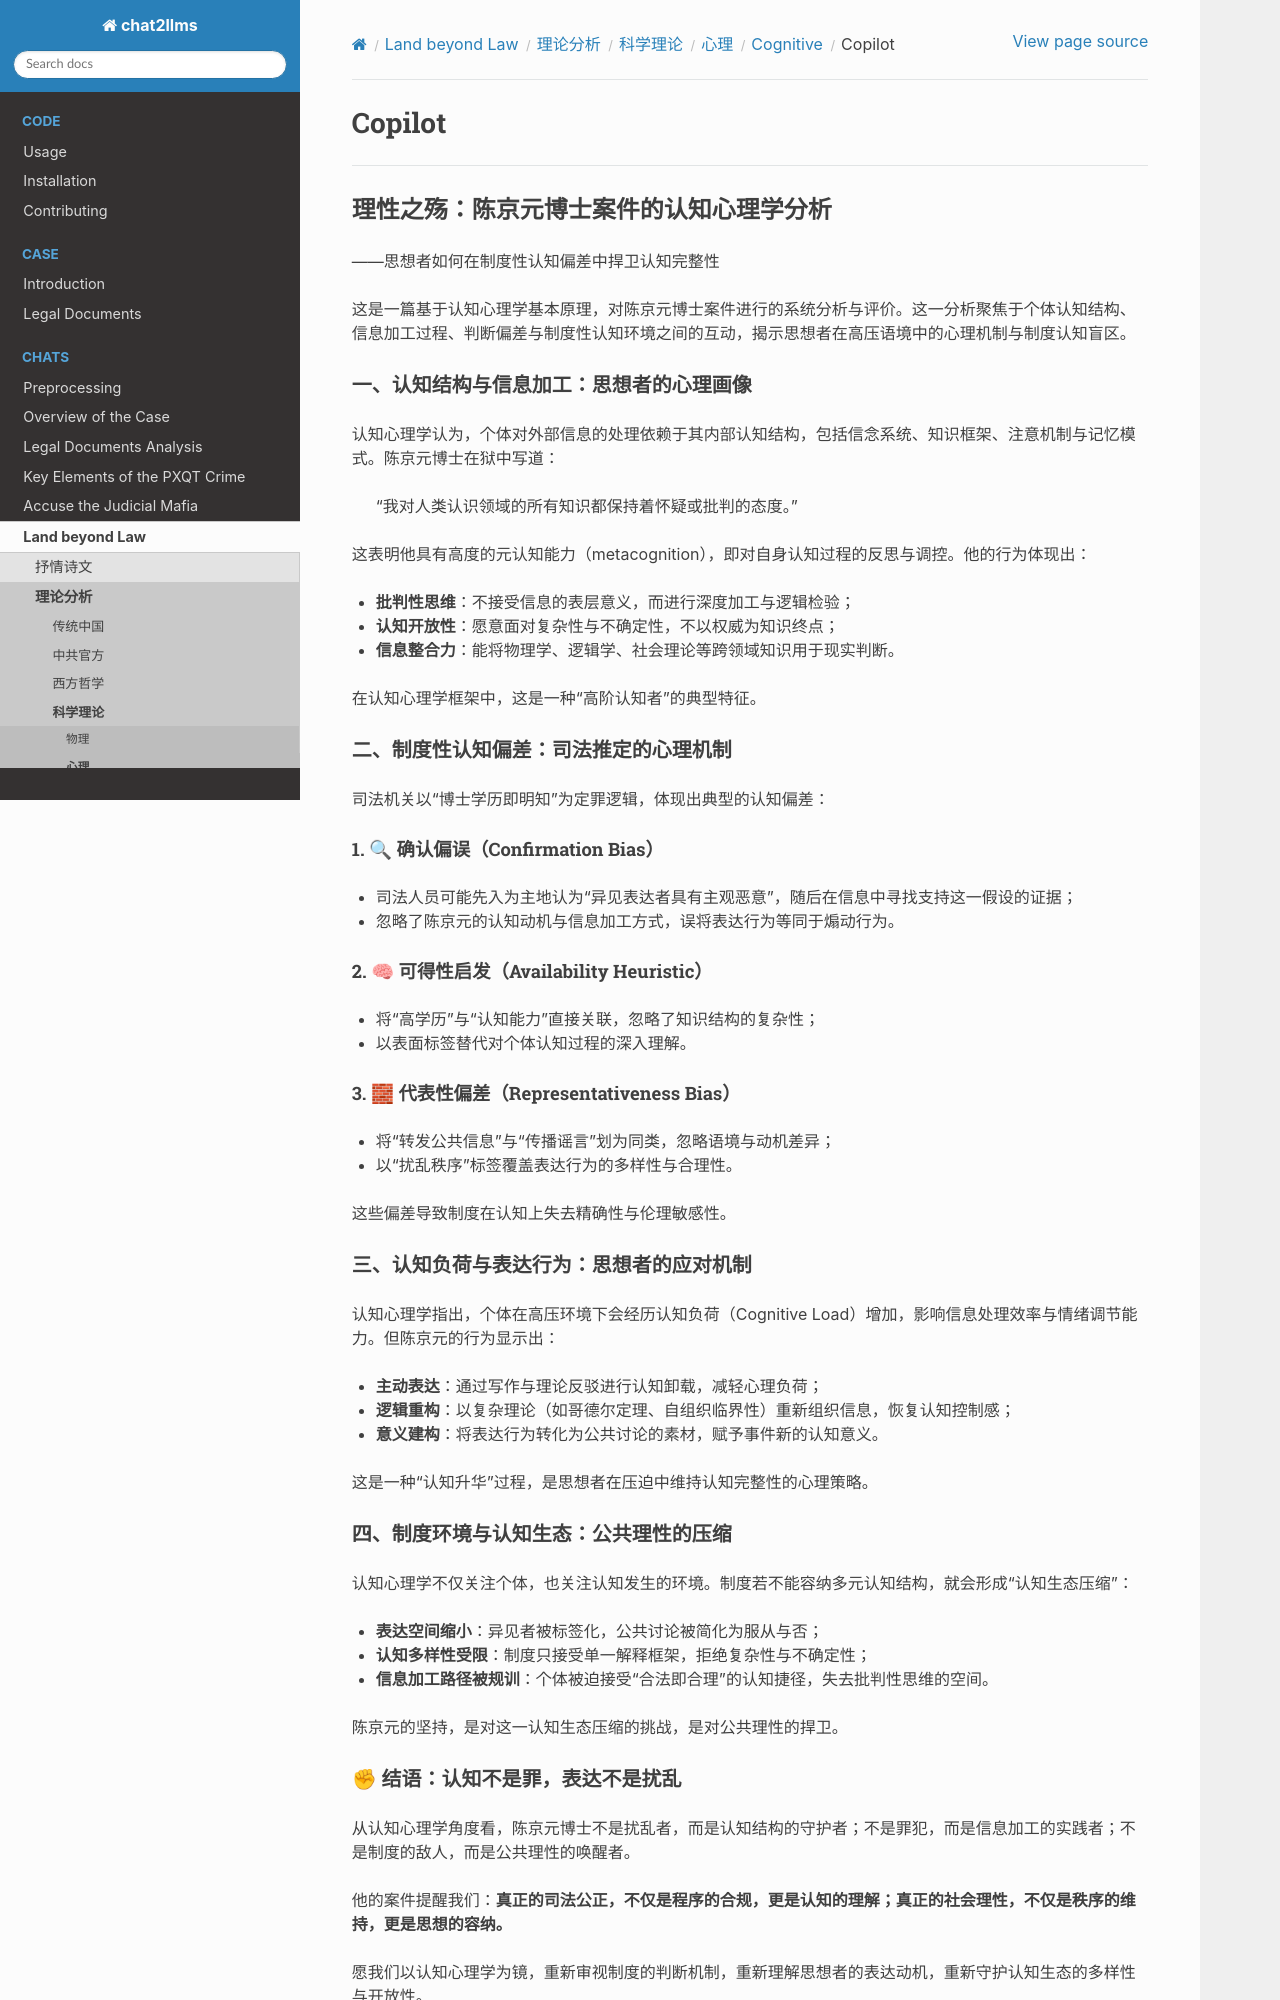

repository: goldollarch/chat2llms · page: chats/outlaw/analyse/science/psycho/cognitive/copilot.html · generator: sphinx

# Copilot

---

## 理性之殇：陈京元博士案件的认知心理学分析  
——思想者如何在制度性认知偏差中捍卫认知完整性

这是一篇基于认知心理学基本原理，对陈京元博士案件进行的系统分析与评价。这一分析聚焦于个体认知结构、信息加工过程、判断偏差与制度性认知环境之间的互动，揭示思想者在高压语境中的心理机制与制度认知盲区。

### 一、认知结构与信息加工：思想者的心理画像

认知心理学认为，个体对外部信息的处理依赖于其内部认知结构，包括信念系统、知识框架、注意机制与记忆模式。陈京元博士在狱中写道：

> “我对人类认识领域的所有知识都保持着怀疑或批判的态度。”

这表明他具有高度的元认知能力（metacognition），即对自身认知过程的反思与调控。他的行为体现出：

- **批判性思维**：不接受信息的表层意义，而进行深度加工与逻辑检验；
- **认知开放性**：愿意面对复杂性与不确定性，不以权威为知识终点；
- **信息整合力**：能将物理学、逻辑学、社会理论等跨领域知识用于现实判断。

在认知心理学框架中，这是一种“高阶认知者”的典型特征。


### 二、制度性认知偏差：司法推定的心理机制

司法机关以“博士学历即明知”为定罪逻辑，体现出典型的认知偏差：

#### 1. 🔍 确认偏误（Confirmation Bias）

- 司法人员可能先入为主地认为“异见表达者具有主观恶意”，随后在信息中寻找支持这一假设的证据；
- 忽略了陈京元的认知动机与信息加工方式，误将表达行为等同于煽动行为。

#### 2. 🧠 可得性启发（Availability Heuristic）

- 将“高学历”与“认知能力”直接关联，忽略了知识结构的复杂性；
- 以表面标签替代对个体认知过程的深入理解。

#### 3. 🧱 代表性偏差（Representativeness Bias）

- 将“转发公共信息”与“传播谣言”划为同类，忽略语境与动机差异；
- 以“扰乱秩序”标签覆盖表达行为的多样性与合理性。

这些偏差导致制度在认知上失去精确性与伦理敏感性。


### 三、认知负荷与表达行为：思想者的应对机制

认知心理学指出，个体在高压环境下会经历认知负荷（Cognitive Load）增加，影响信息处理效率与情绪调节能力。但陈京元的行为显示出：

- **主动表达**：通过写作与理论反驳进行认知卸载，减轻心理负荷；
- **逻辑重构**：以复杂理论（如哥德尔定理、自组织临界性）重新组织信息，恢复认知控制感；
- **意义建构**：将表达行为转化为公共讨论的素材，赋予事件新的认知意义。

这是一种“认知升华”过程，是思想者在压迫中维持认知完整性的心理策略。
